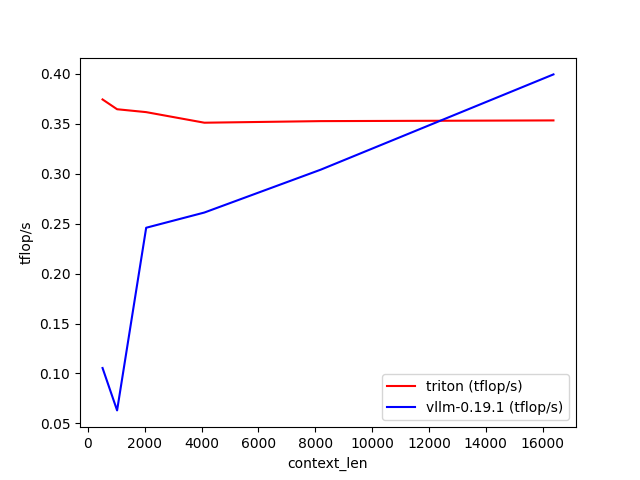

The file beside this chart, header and first rows:
context_len, triton (tflop/s), vllm-0.19.1 (tflop/s)
512, 0.3745, 0.1055
1024, 0.3647, 0.06304
2048, 0.3618, 0.246
4096, 0.3512, 0.2612
8192, 0.3528, 0.3041
16384, 0.3535, 0.3995
